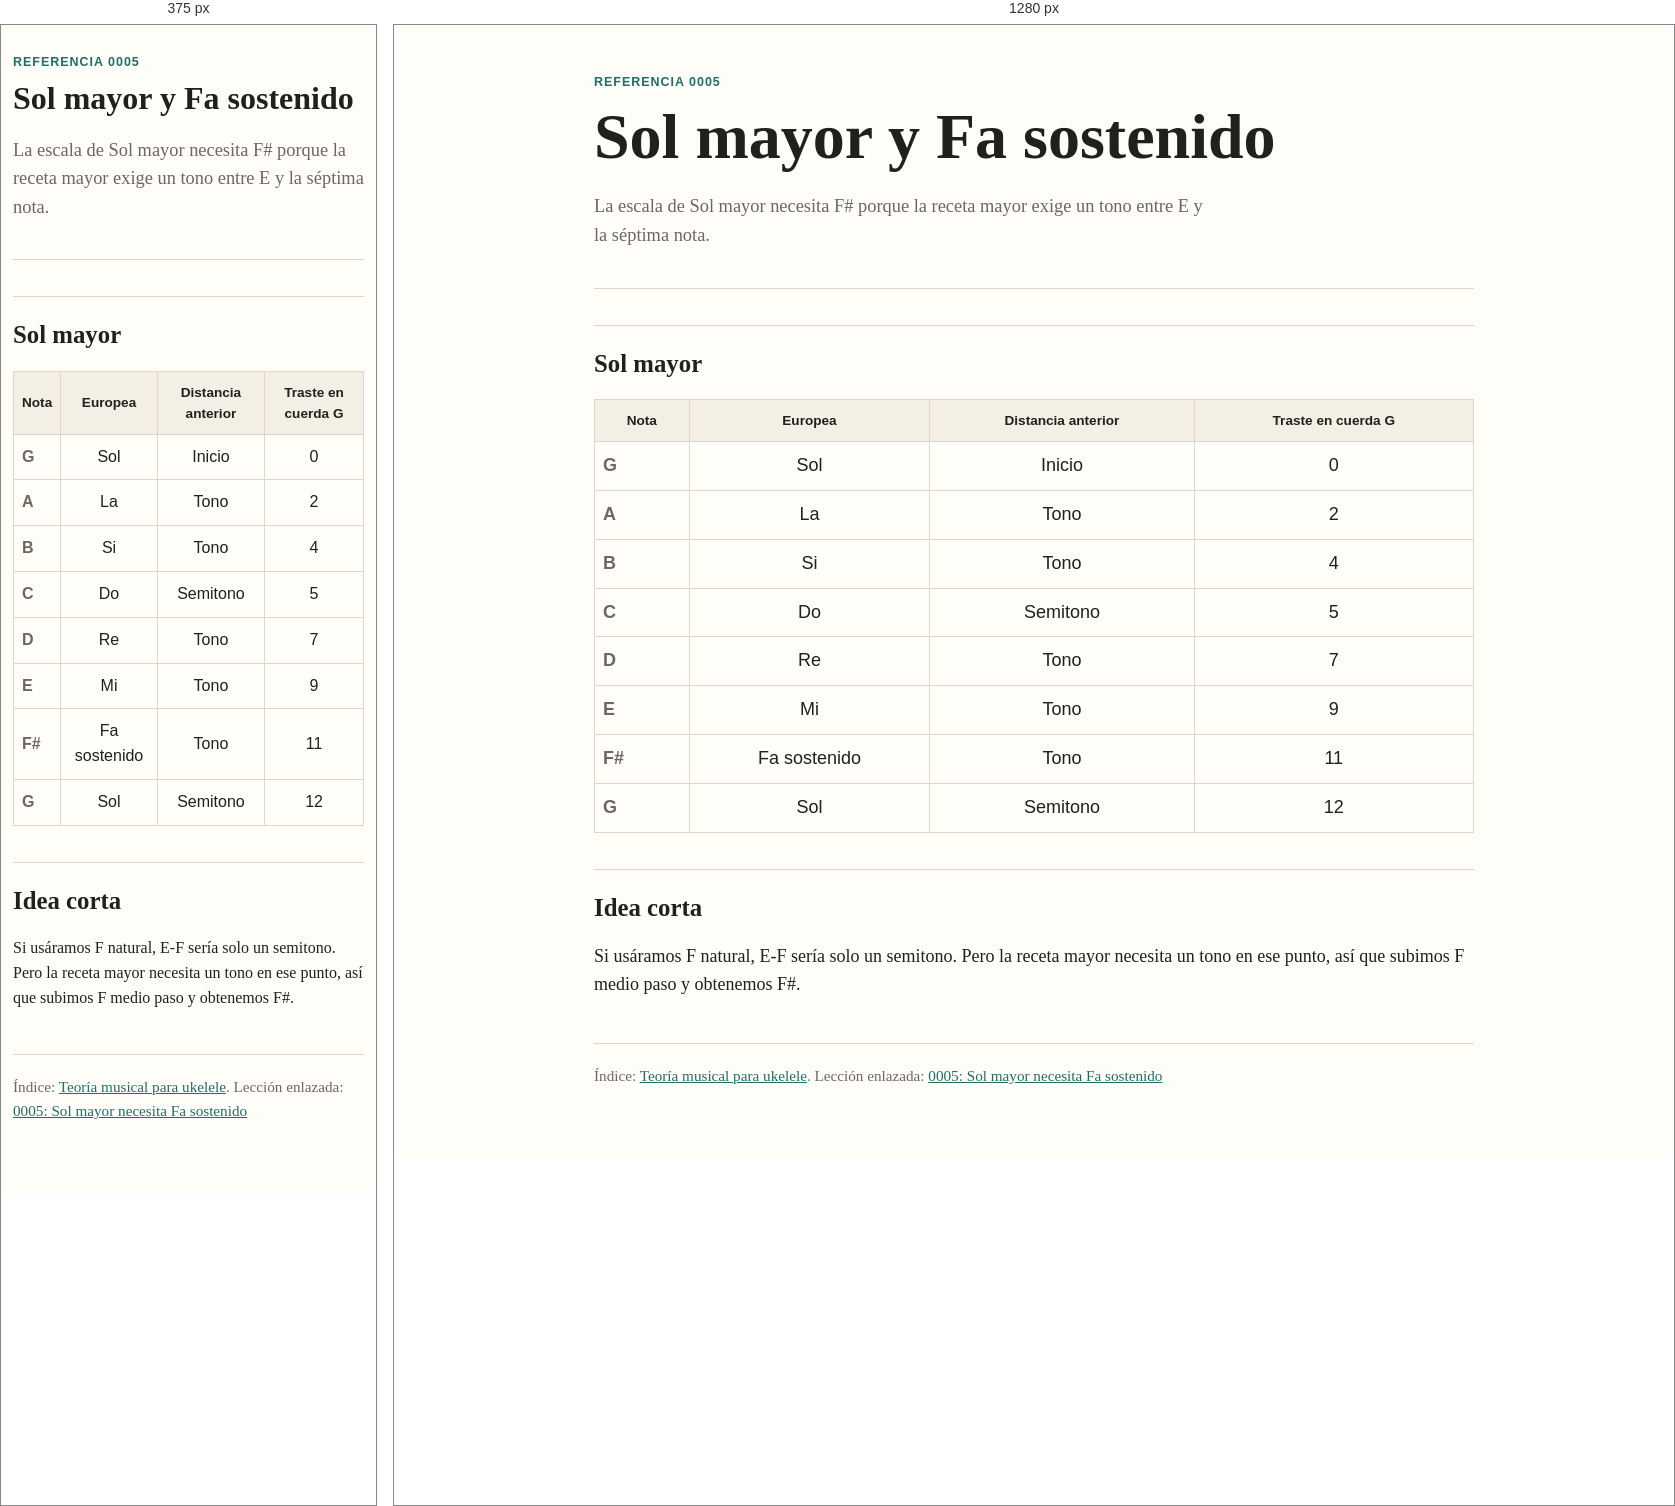
Rendered at 375 px and 1280 px, left to right.

<!-- file: 0005-sol-mayor-y-fa-sostenido.html -->
<!doctype html>
<html lang="es">
  <head>
    <meta charset="utf-8">
    <meta name="viewport" content="width=device-width, initial-scale=1">
    <title>Sol mayor y Fa sostenido</title>
    <link rel="stylesheet" href="../assets/course.css">
  </head>
  <body>
    <main>
      <header>
        <div class="eyebrow">Referencia 0005</div>
        <h1>Sol mayor y Fa sostenido</h1>
        <p class="lede">La escala de Sol mayor necesita F# porque la receta mayor exige un tono entre E y la séptima nota.</p>
      </header>

      <h2>Sol mayor</h2>
      <table class="fretboard">
        <thead>
          <tr><th>Nota</th><th>Europea</th><th>Distancia anterior</th><th>Traste en cuerda G</th></tr>
        </thead>
        <tbody>
          <tr><td>G</td><td>Sol</td><td>Inicio</td><td>0</td></tr>
          <tr><td>A</td><td>La</td><td>Tono</td><td>2</td></tr>
          <tr><td>B</td><td>Si</td><td>Tono</td><td>4</td></tr>
          <tr><td>C</td><td>Do</td><td>Semitono</td><td>5</td></tr>
          <tr><td>D</td><td>Re</td><td>Tono</td><td>7</td></tr>
          <tr><td>E</td><td>Mi</td><td>Tono</td><td>9</td></tr>
          <tr><td>F#</td><td>Fa sostenido</td><td>Tono</td><td>11</td></tr>
          <tr><td>G</td><td>Sol</td><td>Semitono</td><td>12</td></tr>
        </tbody>
      </table>

      <h2>Idea corta</h2>
      <p>Si usáramos F natural, E-F sería solo un semitono. Pero la receta mayor necesita un tono en ese punto, así que subimos F medio paso y obtenemos F#.</p>

      <footer>
        Índice: <a target="_blank" rel="noopener" href="../index.html">Teoría musical para ukelele</a>. Lección enlazada: <a target="_blank" rel="noopener" href="../lessons/0005-sol-mayor-necesita-fa-sostenido.html">0005: Sol mayor necesita Fa sostenido</a>
      </footer>
    </main>
  </body>
</html>


/* @media block from course.css */
@media (max-width: 640px) {
  body {
    font-size: 16px;
  }

  main {
    width: min(100% - 24px, 880px);
    padding-top: 28px;
  }

  .note-strip {
    grid-template-columns: repeat(4, minmax(0, 1fr));
  }
}